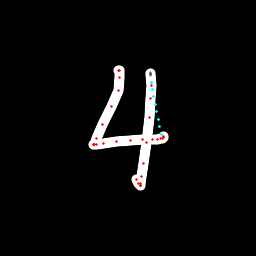

The file beside this chart, header and first rows:
x, y, hover, eod
118.3, 70.71, 0.0, 0.0
118.6, 70.49, 0.0, 0.0
119.3, 70.39, 0.0, 0.0
119.4, 77, 0.0, 0.0
118.5, 90.02, 0.0, 0.0
111.9, 106.1, 0.0, 0.0
102.8, 124.5, 0.0, 0.0
96.21, 139, 0.0, 0.0
94.23, 144.3, 0.0, 0.0
93.09, 144.9, 0.0, 0.0
93.75, 144.9, 0.0, 0.0
96.27, 144.8, 0.0, 0.0
103.8, 143.7, 0.0, 0.0
116.3, 141.8, 0.0, 0.0
130, 140.1, 0.0, 0.0
142.3, 139.8, 0.0, 0.0
152.8, 139.6, 0.0, 0.0
157.6, 139.2, 0.0, 0.0
160.8, 138.5, 0.0, 0.0
162.7, 138.1, 0.0, 0.0
163.4, 137.6, 0.0, 0.0
163.1, 136.6, 0.0, 0.0
161.7, 134.4, 1.0, 0.0
159.9, 126.9, 1.0, 0.0
158.2, 119.5, 1.0, 0.0
156.6, 111.9, 1.0, 0.0
155.2, 104.4, 1.0, 0.0
153.8, 96.86, 1.0, 0.0
152.5, 89.4, 1.0, 0.0
151.3, 82.14, 1.0, 0.0
150.4, 75.06, 1.0, 0.0
150.4, 72.86, 1.0, 0.0
150.5, 73.52, 0.0, 0.0
150.3, 74.38, 0.0, 0.0
151.4, 85.03, 0.0, 0.0
150.8, 98.68, 0.0, 0.0
149.7, 117.6, 0.0, 0.0
146.9, 142.8, 0.0, 0.0
143.5, 163.5, 0.0, 0.0
141.6, 176.6, 0.0, 0.0
140.5, 183.4, 0.0, 0.0
140.1, 185.7, 0.0, 0.0
140.1, 185.6, 0.0, 0.0
140.1, 185.1, 0.0, 0.0
139, 183.8, 0.0, 0.0
136.7, 179.3, 0.0, 1.0
